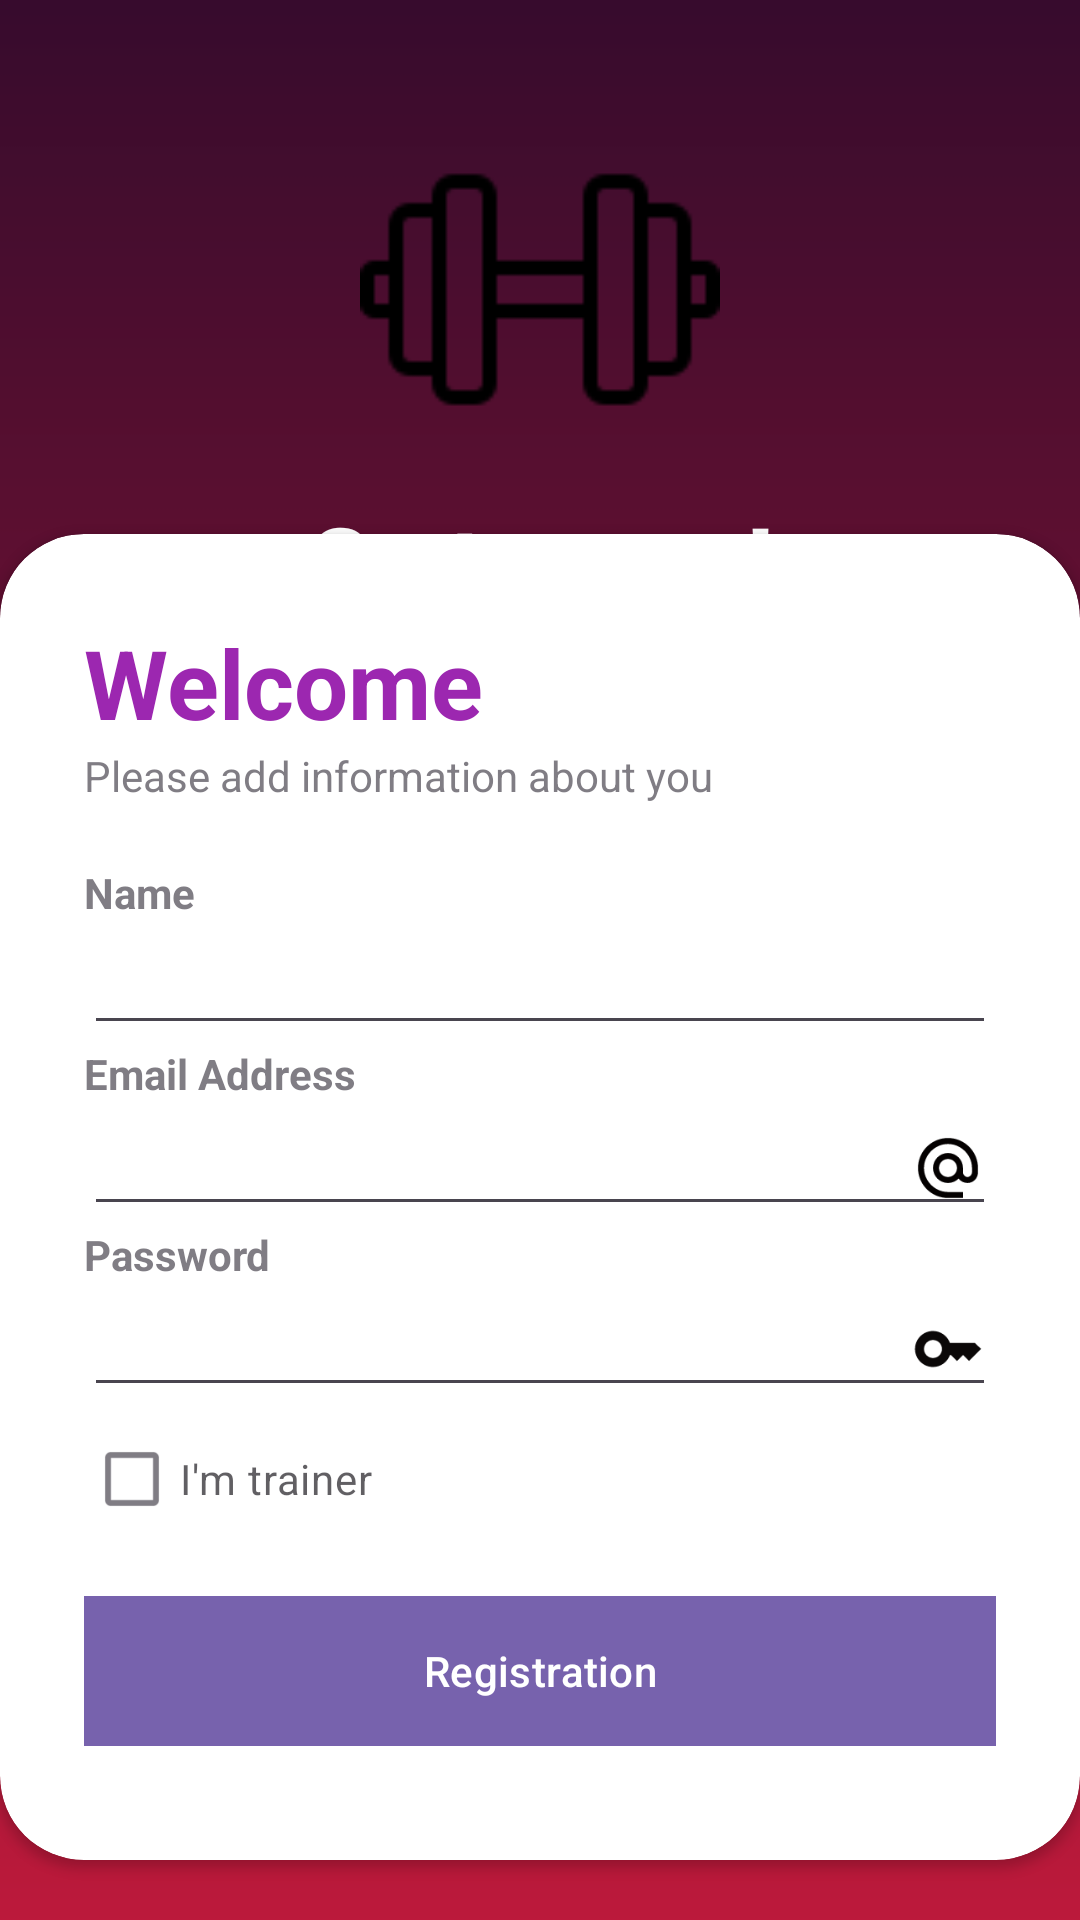

Android layout source for this screen:
<!-- AndroidManifest.xml: application theme Theme.GymLove -->
<!-- res/layout/activity_register.xml -->
<?xml version="1.0" encoding="utf-8"?>
<RelativeLayout xmlns:android="http://schemas.android.com/apk/res/android"
    xmlns:app="http://schemas.android.com/apk/res-auto"
    xmlns:tools="http://schemas.android.com/tools"
    android:id="@+id/main"
    android:layout_width="match_parent"
    android:layout_height="match_parent"
    android:background="@drawable/back3"
    tools:context=".activities.Register">

    <RelativeLayout
        android:layout_width="match_parent"
        android:layout_height="match_parent"
        android:background="#B02750"
        android:alpha="0.3"
        />

    <LinearLayout
        android:layout_width="match_parent"
        android:layout_height="wrap_content"
        android:orientation="vertical"
        android:gravity="center"
        android:padding="28dp">


        <ImageView
            android:layout_width="120dp"
            android:layout_height="137dp"
            android:src="@drawable/location_icon"/>
        <TextView
            android:layout_width="wrap_content"
            android:layout_height="wrap_content"
            android:text="Go to gym!"
            android:textStyle="bold"
            android:fontFamily="sans-serif-medium"
            android:textSize="32sp"
            android:textColor="@color/white"/>
    </LinearLayout>

    <androidx.cardview.widget.CardView
        android:layout_width="match_parent"
        android:layout_height="wrap_content"
        android:layout_alignParentBottom="true"
        app:cardCornerRadius="28dp"
        android:layout_marginBottom="20dp"
        >

        <LinearLayout
            android:layout_width="match_parent"
            android:layout_height="match_parent"
            android:orientation="vertical"
            android:padding="28dp">

            <TextView
                android:layout_width="wrap_content"
                android:layout_height="wrap_content"
                android:text="Welcome"
                android:textColor="@color/my_primary"
                android:textSize="32sp"
                android:textStyle="bold" />

            <TextView
                android:layout_width="wrap_content"
                android:layout_height="wrap_content"
                android:alpha="0.7"
                android:text="Please add information about you" />

            <View
                android:layout_width="wrap_content"
                android:layout_height="20dp" />
            <TextView
                android:layout_width="wrap_content"
                android:layout_height="wrap_content"
                android:alpha="0.7"
                android:text="Name"
                android:textStyle="bold" />

            <EditText
                android:id="@+id/nameEditText"
                android:layout_width="match_parent"
                android:layout_height="wrap_content"
                android:inputType="textEmailAddress"

                />
            <TextView
                android:layout_width="wrap_content"
                android:layout_height="wrap_content"
                android:alpha="0.7"
                android:text="Email Address"
                android:textStyle="bold" />

            <EditText
                android:id="@+id/emailEditText"
                android:layout_width="match_parent"
                android:layout_height="wrap_content"
                android:inputType="textEmailAddress"
                android:drawableEnd="@drawable/email_icon"
                />
            <TextView
                android:layout_width="wrap_content"
                android:layout_height="wrap_content"
                android:alpha="0.7"
                android:text="Password"
                android:textStyle="bold" />

            <EditText
                android:id="@+id/passwordEditText"
                android:layout_width="match_parent"
                android:layout_height="wrap_content"
                android:inputType="textPassword"
                android:drawableEnd="@drawable/password_icon"
                />
            <RelativeLayout
                android:layout_width="match_parent"
                android:layout_height="wrap_content">

                <CheckBox
                    android:id="@+id/trainerCheckBox"
                    android:layout_width="wrap_content"
                    android:layout_height="wrap_content"
                    android:text="I'm trainer"
                    android:layout_centerVertical="true"
                    android:alpha="0.7"/>

            </RelativeLayout>

            <View
                android:layout_width="wrap_content"
                android:layout_height="10dp"/>



            <com.google.android.material.button.MaterialButton
                android:id="@+id/registerButton"
                android:layout_width="match_parent"
                android:layout_height="50dp"
                android:layout_marginTop="15px"
                android:background="#E490053E"
                android:text="Registration"
                android:textColor="@color/white"
                app:cornerRadius="32dp"/>
            <View
                android:layout_width="wrap_content"
                android:layout_height="10dp"/>


            <LinearLayout
                android:layout_width="wrap_content"
                android:layout_height="wrap_content"
                android:gravity="center"
                android:orientation="horizontal">

            </LinearLayout>

        </LinearLayout>
    </androidx.cardview.widget.CardView>


</RelativeLayout>
<!-- resources referenced by this layout -->
<resources>
  <color name="my_primary">#9C27B0</color>
  <color name="white">#FFFFFFFF</color>
  <!-- drawable back3: png bitmap (drawable, 3343 bytes) -->
  <!-- drawable email_icon (drawable) -->
  <vector xmlns:android="http://schemas.android.com/apk/res/android" android:height="24dp" android:tint="#040101" android:viewportHeight="24" android:viewportWidth="24" android:width="24dp">
  
      <path android:fillColor="@android:color/white" android:pathData="M12,2C6.48,2 2,6.48 2,12s4.48,10 10,10h5v-2h-5c-4.34,0 -8,-3.66 -8,-8s3.66,-8 8,-8 8,3.66 8,8v1.43c0,0.79 -0.71,1.57 -1.5,1.57s-1.5,-0.78 -1.5,-1.57L17,12c0,-2.76 -2.24,-5 -5,-5s-5,2.24 -5,5 2.24,5 5,5c1.38,0 2.64,-0.56 3.54,-1.47 0.65,0.89 1.77,1.47 2.96,1.47 1.97,0 3.5,-1.6 3.5,-3.57L22,12c0,-5.52 -4.48,-10 -10,-10zM12,15c-1.66,0 -3,-1.34 -3,-3s1.34,-3 3,-3 3,1.34 3,3 -1.34,3 -3,3z"/>
  
  </vector>
  <!-- drawable location_icon: png bitmap (drawable, 1185 bytes) -->
  <!-- drawable password_icon (drawable) -->
  <vector xmlns:android="http://schemas.android.com/apk/res/android" android:height="24dp" android:tint="#0B0808" android:viewportHeight="24" android:viewportWidth="24" android:width="24dp">
  
      <path android:fillColor="@android:color/white" android:pathData="M21,10h-8.35C11.83,7.67 9.61,6 7,6c-3.31,0 -6,2.69 -6,6s2.69,6 6,6c2.61,0 4.83,-1.67 5.65,-4H13l2,2l2,-2l2,2l4,-4.04L21,10zM7,15c-1.65,0 -3,-1.35 -3,-3c0,-1.65 1.35,-3 3,-3s3,1.35 3,3C10,13.65 8.65,15 7,15z"/>
  
  </vector>
  <style name="Theme.GymLove" parent="Base.Theme.GymLove" />
  <style name="Base.Theme.GymLove" parent="Theme.Material3.DayNight.NoActionBar">
          
          
      </style>
</resources>
